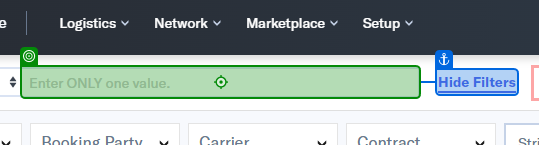
Workflow: Main

Step 1: click on the element in window 'Carrier Bookings (12)' (chrome.exe)

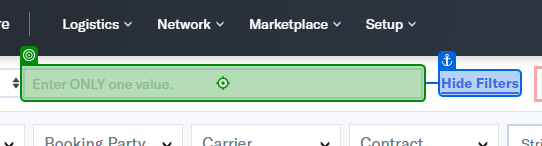
Step 2: type "[CurrentRow.ByField("FLXCB/ID/SO")]" into the element in window 'Carrier Bookings (12)' (chrome.exe)

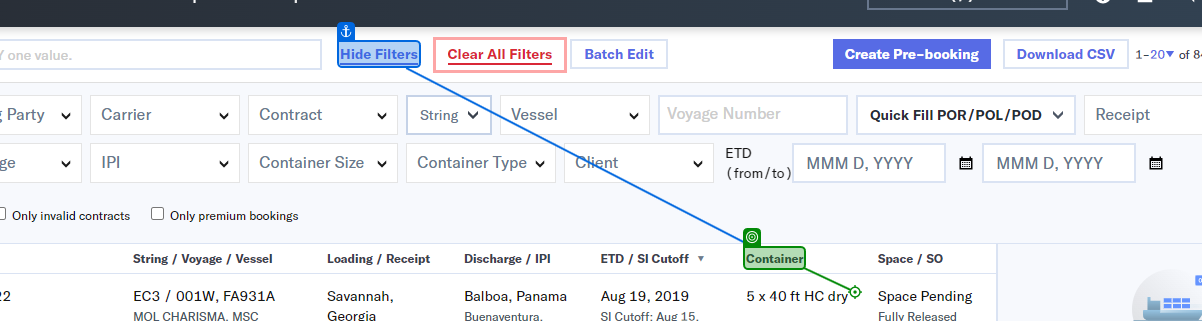
Step 3: click on the element 'Container' in window 'Carrier Bookings (20)' (chrome.exe)

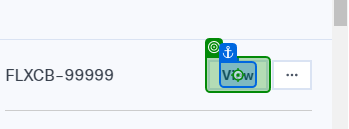
Step 4: click on the button 'View' in window 'Carrier Bookings (15)' (chrome.exe)
